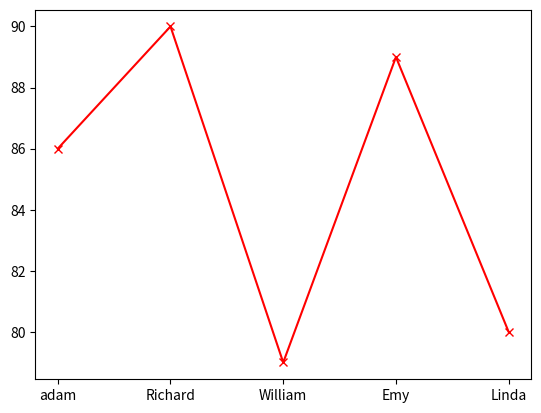

Write Python code to recreate this figure.
# python file to demonstrate visualising students scores on a line

# import the required module
import matplotlib.pyplot as plt
import numpy as np

x_pt = np.array(["adam", "Richard", "William", "Emy", "Linda"])
y_pt = np.array([86, 90, 79, 89, 80])
plt.plot(x_pt, y_pt, marker='x', color='red')
plt.show()
